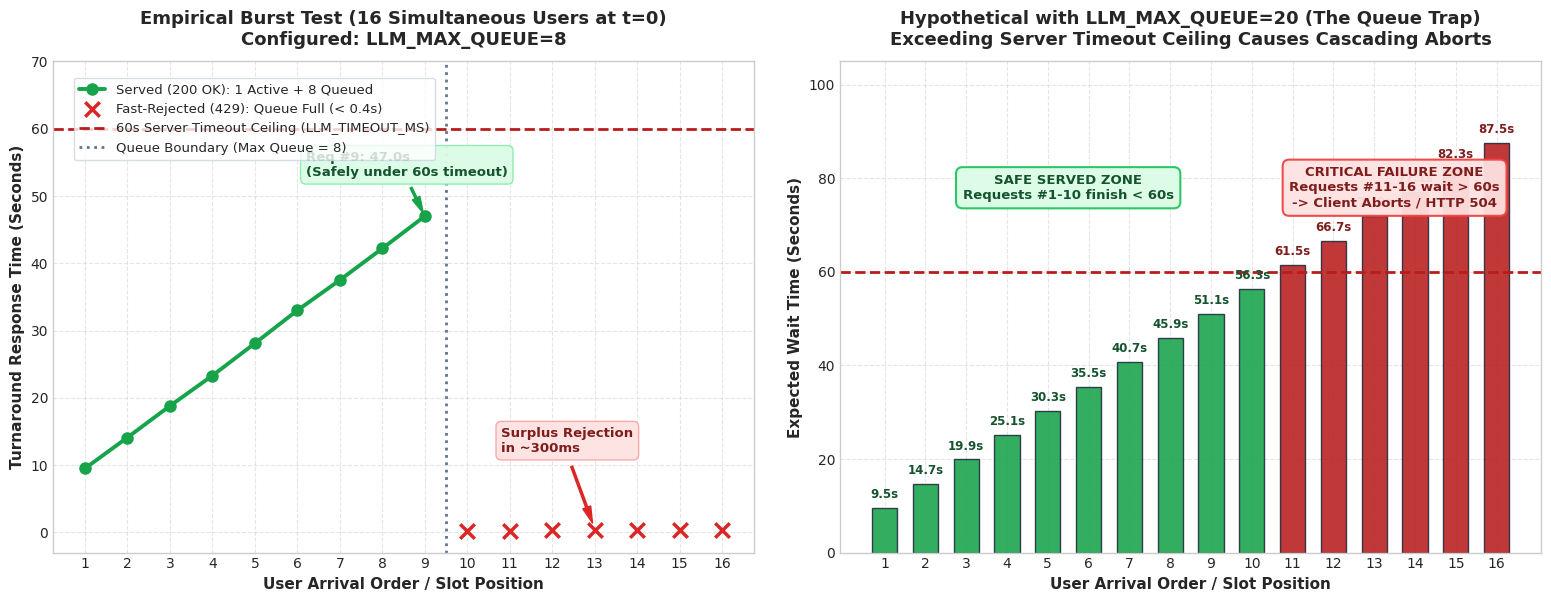

This figure's Python source: (Note: this script raises an exception after producing the figure.)
import matplotlib.pyplot as plt
import numpy as np
from pathlib import Path

RESULTS_DIR = Path("C:/document/Study documents/backend_rag/RAG_TS/backend_rag/benchmark/results")

plt.style.use("seaborn-v0_8-whitegrid" if "seaborn-v0_8-whitegrid" in plt.style.available else "default")
plt.rcParams["font.family"] = "sans-serif"
plt.rcParams["font.sans-serif"] = ["Segoe UI", "DejaVu Sans", "Arial"]

fig, (ax1, ax2) = plt.subplots(1, 2, figsize=(16, 6.5), dpi=250)

# ----------------- SUBPLOT 1: Empirical Burst Test (Queue=8) -----------------
# 16 users hitting simultaneously at t=0
slots_served = np.arange(1, 10)
latencies_served = [9.5, 14.1, 18.8, 23.3, 28.1, 33.0, 37.5, 42.2, 47.0]

slots_rejected = np.arange(10, 17)
latencies_rejected = [0.25, 0.28, 0.31, 0.34, 0.36, 0.40, 0.42]

# Plot served line & points
l1 = ax1.plot(slots_served, latencies_served, color="#16a34a", linewidth=2.8, marker="o", markersize=8, label="Served (200 OK): 1 Active + 8 Queued")
# Plot rejected markers
l2 = ax1.scatter(slots_rejected, latencies_rejected, color="#dc2626", marker="x", s=110, linewidths=2.5, label="Fast-Rejected (429): Queue Full (< 0.4s)", zorder=5)

# Boundary and threshold lines
l3 = ax1.axhline(60, color="#b91c1c", linestyle="--", linewidth=2.0, label="60s Server Timeout Ceiling (LLM_TIMEOUT_MS)")
l4 = ax1.axvline(9.5, color="#64748b", linestyle=":", linewidth=2.0, label="Queue Boundary (Max Queue = 8)")

# Clear callout annotation for max served request (Request 9)
ax1.annotate(
    "Req #9: 47.0s\n(Safely under 60s timeout)",
    xy=(9, 47.0),
    xytext=(6.2, 53),
    arrowprops=dict(facecolor="#16a34a", edgecolor="#16a34a", shrink=0.08, width=1.5, headwidth=6),
    fontsize=9.5,
    fontweight="bold",
    color="#14532d",
    bbox=dict(boxstyle="round,pad=0.4", facecolor="#dcfce7", edgecolor="#86efac", alpha=0.95)
)

# Callout for fast rejected
ax1.annotate(
    "Surplus Rejection\nin ~300ms",
    xy=(13, 0.5),
    xytext=(10.8, 12),
    arrowprops=dict(facecolor="#dc2626", edgecolor="#dc2626", shrink=0.08, width=1.5, headwidth=6),
    fontsize=9.5,
    fontweight="bold",
    color="#7f1d1d",
    bbox=dict(boxstyle="round,pad=0.4", facecolor="#fee2e2", edgecolor="#fca5a5", alpha=0.95)
)

ax1.set_title("Empirical Burst Test (16 Simultaneous Users at t=0)\nConfigured: LLM_MAX_QUEUE=8", fontsize=13, fontweight="bold", pad=12)
ax1.set_xlabel("User Arrival Order / Slot Position", fontsize=11, fontweight="bold")
ax1.set_ylabel("Turnaround Response Time (Seconds)", fontsize=11, fontweight="bold")
ax1.set_xticks(range(1, 17))
ax1.set_ylim(-3, 70)
ax1.grid(True, linestyle="--", alpha=0.5)

# Place legend cleanly at the top of the subplot with ample room
ax1.legend(loc="upper left", bbox_to_anchor=(0.02, 0.98), frameon=True, facecolor="#ffffff", edgecolor="#cbd5e1", fontsize=9.5)


# ----------------- SUBPLOT 2: Hypothetical Trap with Queue=20 -----------------
hypo_slots = np.arange(1, 17)
# Linear wait time as queue deepens
hypo_latencies = [9.5 + (i - 1) * 5.2 for i in hypo_slots]

bar_colors = ["#16a34a" if lat < 60 else "#b91c1c" for lat in hypo_latencies]
bars = ax2.bar(hypo_slots, hypo_latencies, color=bar_colors, width=0.62, edgecolor="#1e293b", linewidth=1.0, alpha=0.88)

ax2.axhline(60, color="#b91c1c", linestyle="--", linewidth=2.0)

# Annotate each bar value above the bar
for idx, (slot, lat) in enumerate(zip(hypo_slots, hypo_latencies)):
    if lat < 60:
        ax2.text(slot, lat + 1.5, f"{lat:.1f}s", ha="center", va="bottom", fontsize=8.5, fontweight="bold", color="#14532d")
    else:
        ax2.text(slot, lat + 1.5, f"{lat:.1f}s", ha="center", va="bottom", fontsize=8.5, fontweight="bold", color="#7f1d1d")

# Clean warning card above the 60s line
ax2.text(
    13.5, 78,
    "CRITICAL FAILURE ZONE\nRequests #11-16 wait > 60s\n-> Client Aborts / HTTP 504",
    ha="center", va="center",
    fontsize=9.5, fontweight="bold", color="#7f1d1d",
    bbox=dict(boxstyle="round,pad=0.5", facecolor="#fee2e2", edgecolor="#ef4444", linewidth=1.5, alpha=0.95)
)

ax2.text(
    5.5, 78,
    "SAFE SERVED ZONE\nRequests #1-10 finish < 60s",
    ha="center", va="center",
    fontsize=9.5, fontweight="bold", color="#14532d",
    bbox=dict(boxstyle="round,pad=0.5", facecolor="#dcfce7", edgecolor="#22c55e", linewidth=1.5, alpha=0.95)
)

ax2.set_title("Hypothetical with LLM_MAX_QUEUE=20 (The Queue Trap)\nExceeding Server Timeout Ceiling Causes Cascading Aborts", fontsize=13, fontweight="bold", pad=12)
ax2.set_xlabel("User Arrival Order / Slot Position", fontsize=11, fontweight="bold")
ax2.set_ylabel("Expected Wait Time (Seconds)", fontsize=11, fontweight="bold")
ax2.set_xticks(range(1, 17))
ax2.set_ylim(0, 105)
ax2.grid(True, linestyle="--", alpha=0.5)

plt.tight_layout(pad=2.5)
output_path = RESULTS_DIR / "queue_depth_comparison_tradeoff.png"
plt.savefig(output_path)
plt.close()
print(f"Redesigned and saved {output_path}")
